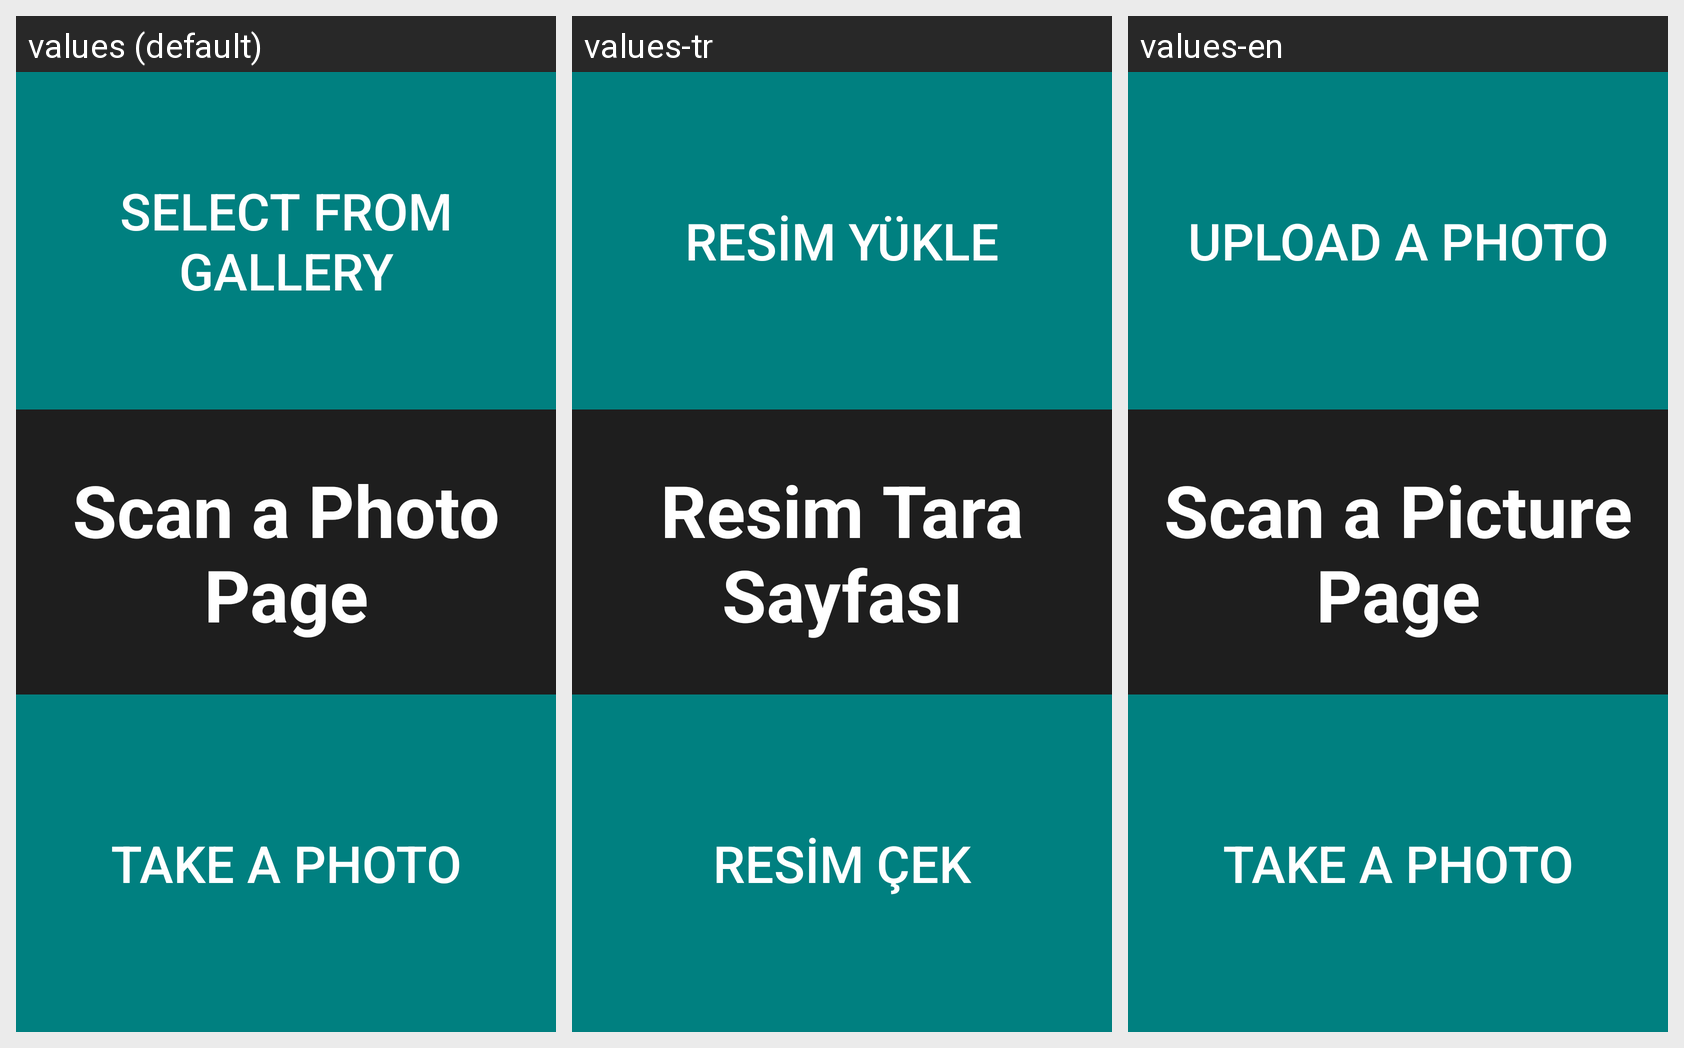

Translations of the strings shown on this Android screen, per locale in the grid:
Android screen res/layout/scan_a_photo_activity.xml rendered under 3 locales, left to right: values (default), values-tr, values-en. Device: Nexus 5 (rendered at 1080×1920; each locale shown at half size, 540×960, under a caption strip naming it); theme AppTheme.
Strings drawn on this screen, with the default value and each locale's value (text and hints the layout hard-codes, and strings that could not be matched under every locale, appear in the picture but are not listed):

select_from_gallery
  values: Select from Gallery
  values-tr: Resim Yükle
  values-en: Upload a Photo

scan_a_photo
  values: Scan a Photo Page
  values-tr: Resim Tara Sayfası
  values-en: Scan a Picture Page

take_a_photo
  values: Take a Photo
  values-tr: Resim Çek
  values-en: Take a Photo
